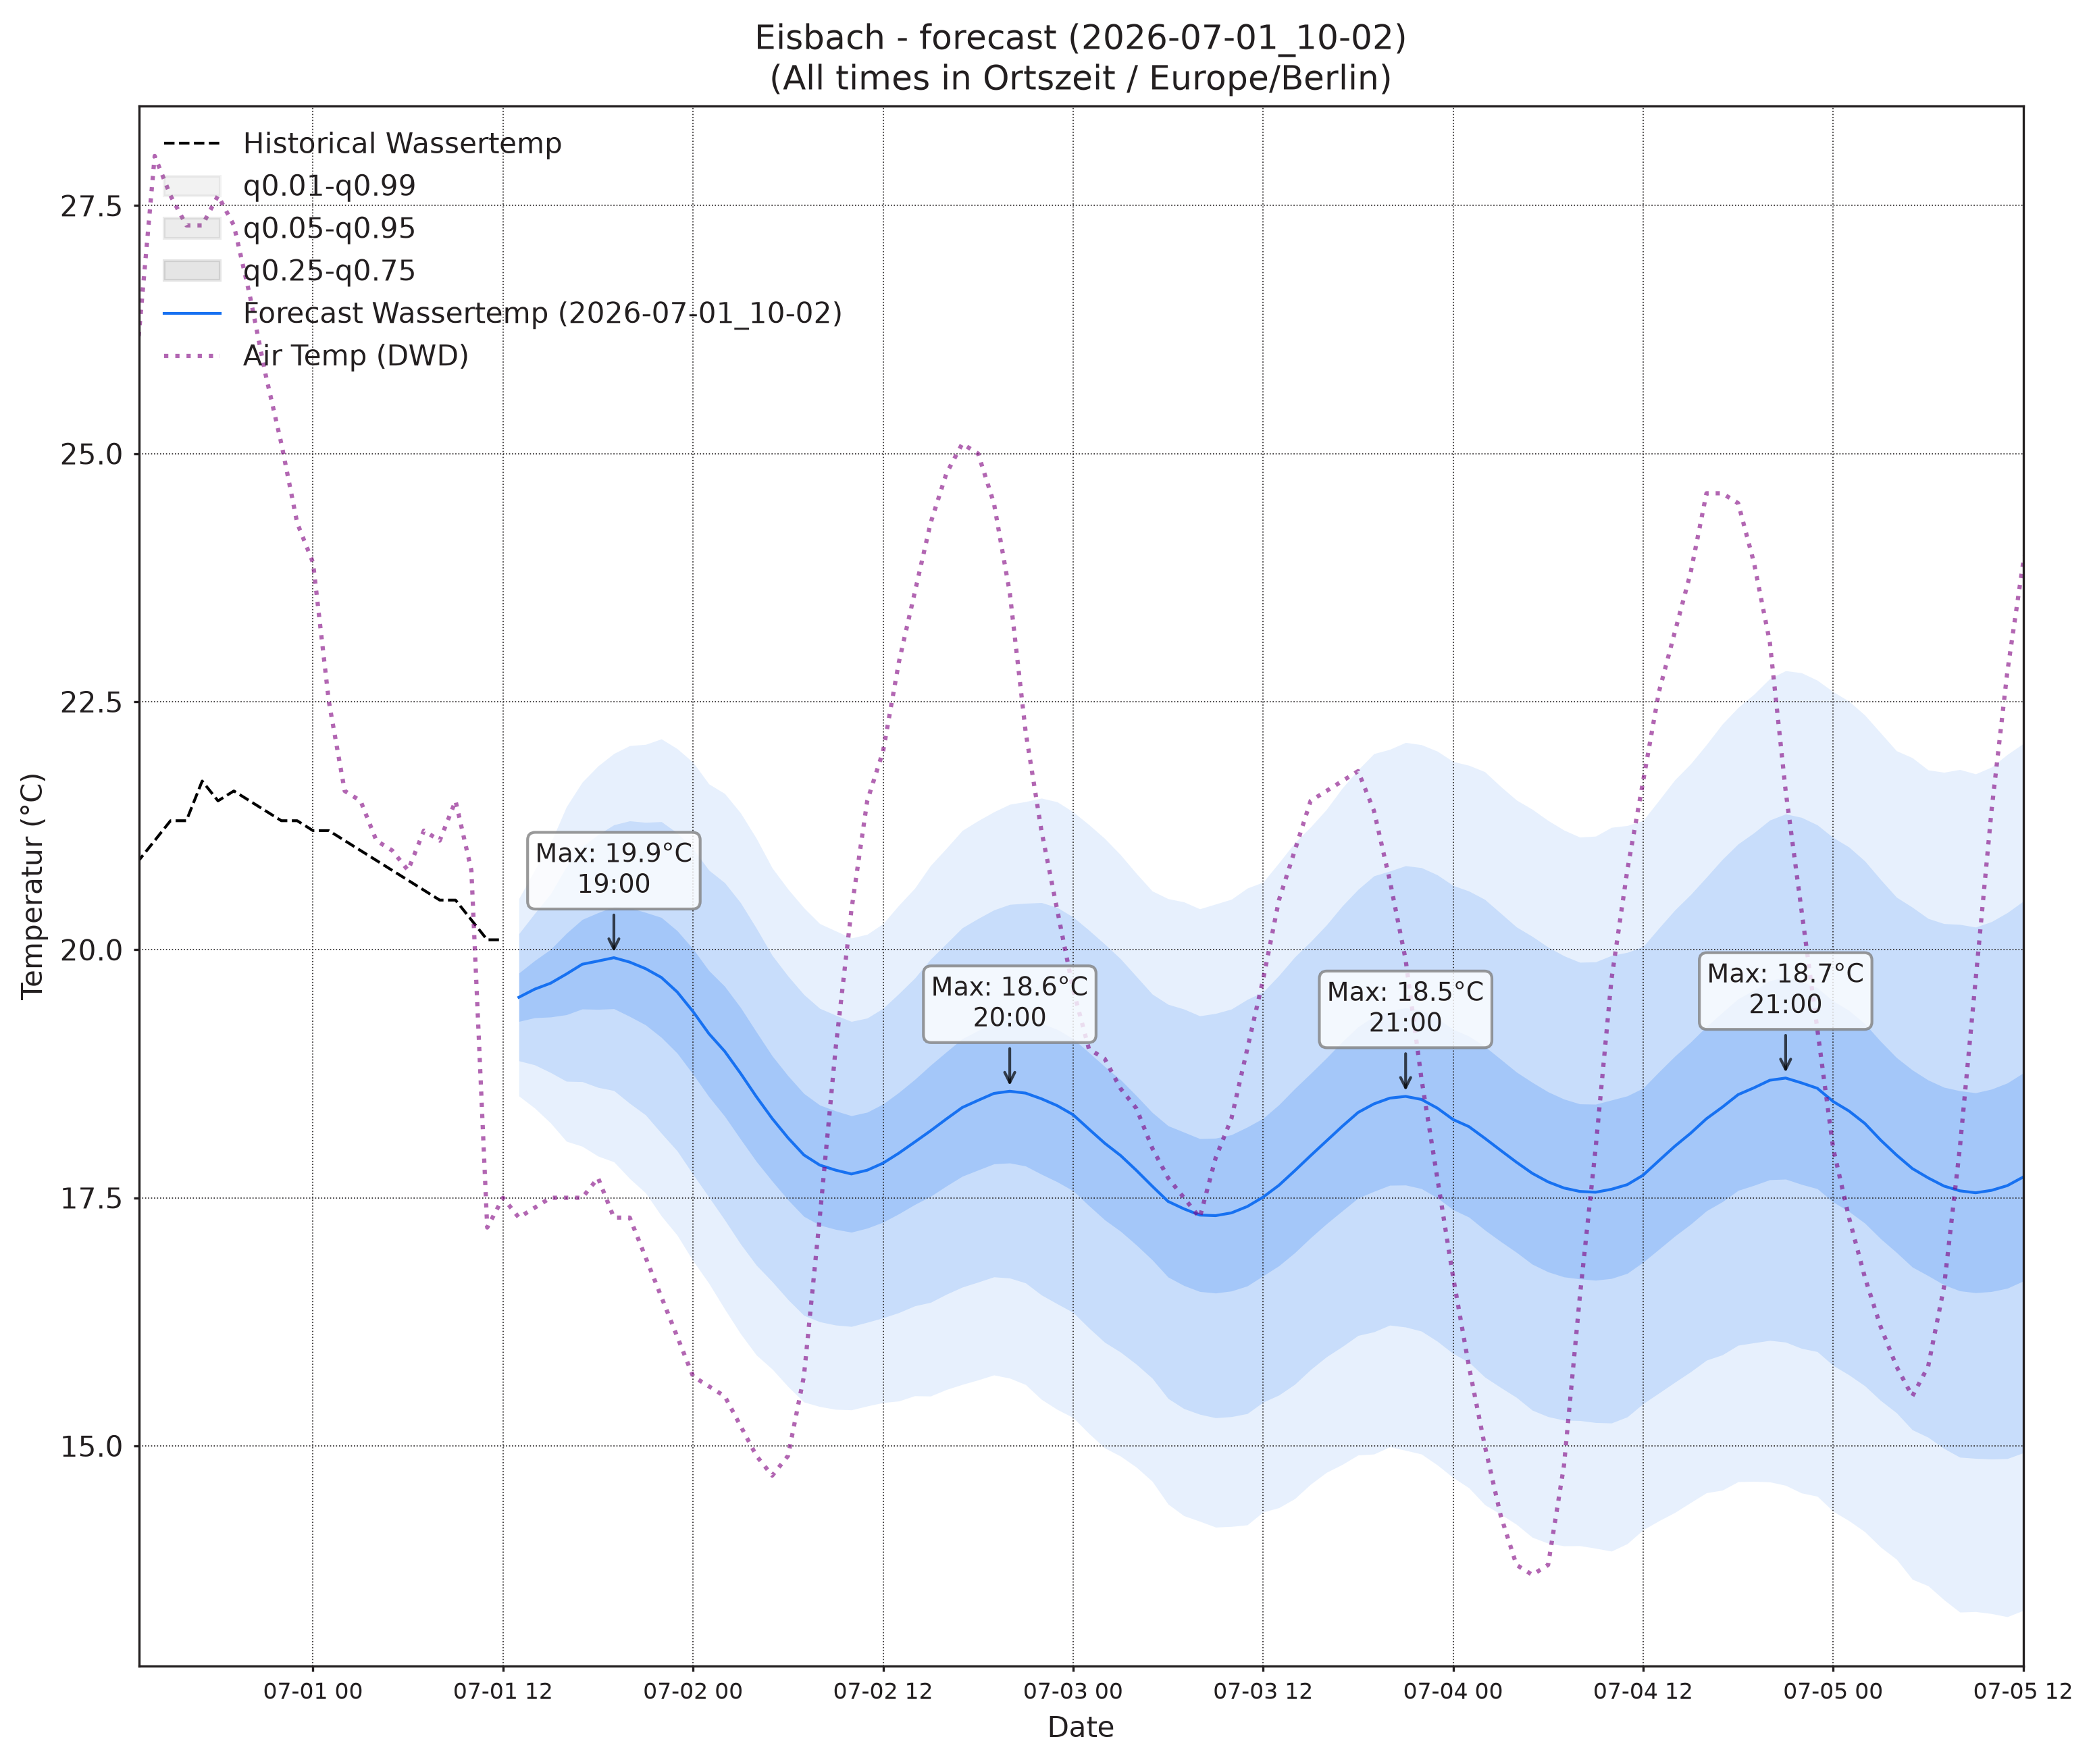

Values plotted in this chart, from the file beside it:
, wassertemp_q0.01, wassertemp_q0.05, wassertemp_q0.25, wassertemp_q0.5, wassertemp_q0.75, wassertemp_q0.95, wassertemp_q0.99, airtemp_96_q0.01, airtemp_96_q0.05, airtemp_96_q0.25, airtemp_96_q0.5, airtemp_96_q0.75, airtemp_96_q0.95, airtemp_96_q0.99, pressure_96_q0.01, pressure_96_q0.05, pressure_96_q0.25, pressure_96_q0.5, pressure_96_q0.75, pressure_96_q0.95, pressure_96_q0.99
2026-07-01 13:00, 18.53, 18.88, 19.28, 19.52, 19.76, 20.16, 20.52, 21.01, 22.24, 23.62, 24.47, 25.32, 26.7, 27.92, 1020, 1020, 1020, 1021, 1021, 1021, 1022
2026-07-01 14:00, 18.4, 18.84, 19.31, 19.6, 19.89, 20.37, 20.8, 20.68, 22.38, 24.15, 25.19, 26.24, 28, 29.7, 1019, 1019, 1020, 1020, 1021, 1021, 1022
2026-07-01 15:00, 18.25, 18.76, 19.32, 19.66, 20, 20.56, 21.07, 20.09, 22.27, 24.41, 25.62, 26.84, 28.98, 31.16, 1018, 1019, 1020, 1020, 1021, 1021, 1022
2026-07-01 16:00, 18.07, 18.67, 19.34, 19.75, 20.16, 20.84, 21.44, 19.51, 21.88, 24.23, 25.58, 26.94, 29.29, 31.66, 1018, 1019, 1019, 1020, 1020, 1021, 1022
2026-07-01 17:00, 18.02, 18.67, 19.4, 19.85, 20.3, 21.04, 21.69, 18.7, 21.19, 23.77, 25.29, 26.81, 29.39, 31.88, 1017, 1018, 1019, 1020, 1020, 1021, 1022
2026-07-01 18:00, 17.92, 18.61, 19.4, 19.89, 20.37, 21.16, 21.85, 17.91, 20.43, 23.12, 24.73, 26.34, 29.03, 31.56, 1017, 1018, 1019, 1020, 1020, 1021, 1022
2026-07-01 19:00, 17.86, 18.58, 19.41, 19.92, 20.43, 21.26, 21.98, 17.4, 19.81, 22.46, 24.08, 25.7, 28.36, 30.76, 1017, 1018, 1019, 1020, 1020, 1022, 1023
2026-07-01 20:00, 17.69, 18.45, 19.33, 19.87, 20.42, 21.3, 22.06, 16.65, 19, 21.65, 23.29, 24.93, 27.58, 29.93, 1016, 1018, 1019, 1020, 1020, 1022, 1023
2026-07-01 21:00, 17.55, 18.34, 19.24, 19.81, 20.38, 21.28, 22.07, 15.79, 18.13, 20.75, 22.37, 23.99, 26.62, 28.95, 1016, 1018, 1019, 1020, 1021, 1022, 1023
2026-07-01 22:00, 17.32, 18.15, 19.12, 19.72, 20.32, 21.29, 22.12, 14.88, 17.26, 19.9, 21.52, 23.13, 25.77, 28.16, 1016, 1018, 1019, 1020, 1021, 1022, 1024
2026-07-01 23:00, 17.12, 17.97, 18.96, 19.57, 20.19, 21.18, 22.03, 14.06, 16.43, 19, 20.55, 22.1, 24.66, 27.03, 1016, 1018, 1019, 1020, 1021, 1023, 1024
2026-07-02 00:00, 16.86, 17.74, 18.74, 19.38, 20.01, 21.02, 21.89, 13.12, 15.58, 18.16, 19.69, 21.22, 23.8, 26.26, 1017, 1018, 1020, 1021, 1022, 1023, 1025
2026-07-02 01:00, 16.64, 17.51, 18.52, 19.15, 19.79, 20.8, 21.67, 12.25, 14.86, 17.49, 19.01, 20.53, 23.16, 25.77, 1017, 1018, 1020, 1021, 1022, 1023, 1025
2026-07-02 02:00, 16.38, 17.28, 18.32, 18.98, 19.63, 20.67, 21.57, 11.38, 14.16, 16.83, 18.35, 19.86, 22.54, 25.31, 1017, 1018, 1020, 1021, 1022, 1024, 1025
2026-07-02 03:00, 16.13, 17.03, 18.09, 18.75, 19.42, 20.47, 21.38, 10.73, 13.66, 16.38, 17.88, 19.39, 22.11, 25.04, 1017, 1018, 1020, 1021, 1022, 1024, 1026
2026-07-02 04:00, 15.91, 16.82, 17.87, 18.52, 19.17, 20.22, 21.12, 10.09, 13.23, 16.03, 17.55, 19.07, 21.88, 25.02, 1017, 1018, 1020, 1021, 1022, 1024, 1026
2026-07-02 05:00, 15.77, 16.65, 17.67, 18.3, 18.93, 19.94, 20.82, 9.393, 12.83, 15.76, 17.32, 18.87, 21.8, 25.24, 1016, 1018, 1020, 1021, 1022, 1024, 1026
2026-07-02 06:00, 15.6, 16.47, 17.48, 18.1, 18.73, 19.73, 20.61, 9.592, 12.99, 15.96, 17.55, 19.14, 22.11, 25.51, 1016, 1018, 1020, 1021, 1022, 1025, 1026
2026-07-02 07:00, 15.44, 16.31, 17.31, 17.93, 18.55, 19.55, 20.42, 10.34, 13.57, 16.53, 18.16, 19.78, 22.74, 25.97, 1016, 1018, 1020, 1021, 1022, 1025, 1027
2026-07-02 08:00, 15.4, 16.25, 17.22, 17.83, 18.43, 19.41, 20.26, 11.09, 14.31, 17.41, 19.16, 20.91, 24.01, 27.24, 1015, 1017, 1020, 1021, 1022, 1025, 1027
2026-07-02 09:00, 15.37, 16.22, 17.18, 17.78, 18.38, 19.34, 20.19, 12.3, 15.42, 18.57, 20.41, 22.24, 25.4, 28.52, 1015, 1017, 1020, 1021, 1022, 1025, 1027
2026-07-02 10:00, 15.36, 16.2, 17.15, 17.74, 18.33, 19.28, 20.12, 13.31, 16.49, 19.83, 21.83, 23.82, 27.16, 30.34, 1014, 1017, 1019, 1021, 1022, 1025, 1027
2026-07-02 11:00, 15.4, 16.25, 17.19, 17.78, 18.36, 19.31, 20.16, 14.16, 17.46, 21.07, 23.25, 25.43, 29.03, 32.34, 1014, 1016, 1019, 1021, 1022, 1025, 1027
2026-07-02 12:00, 15.44, 16.29, 17.25, 17.85, 18.44, 19.41, 20.26, 14.71, 18.21, 22.12, 24.53, 26.94, 30.86, 34.35, 1014, 1016, 1019, 1020, 1022, 1025, 1027
2026-07-02 13:00, 15.45, 16.34, 17.34, 17.95, 18.56, 19.56, 20.45, 15.2, 18.86, 23.03, 25.62, 28.21, 32.39, 36.04, 1013, 1016, 1019, 1020, 1022, 1025, 1027
2026-07-02 14:00, 15.5, 16.41, 17.43, 18.06, 18.69, 19.71, 20.62, 15.3, 19.1, 23.5, 26.26, 29.01, 33.41, 37.21, 1013, 1015, 1018, 1020, 1022, 1024, 1027
2026-07-02 15:00, 15.5, 16.45, 17.51, 18.18, 18.84, 19.9, 20.85, 15.51, 19.31, 23.77, 26.57, 29.38, 33.83, 37.63, 1012, 1015, 1018, 1020, 1021, 1024, 1027
2026-07-02 16:00, 15.57, 16.53, 17.62, 18.29, 18.97, 20.06, 21.02, 15.44, 19.22, 23.67, 26.48, 29.29, 33.74, 37.52, 1012, 1015, 1018, 1019, 1021, 1024, 1027
2026-07-02 17:00, 15.62, 16.6, 17.72, 18.41, 19.1, 20.22, 21.2, 15.19, 18.93, 23.32, 26.09, 28.86, 33.25, 36.99, 1012, 1014, 1018, 1019, 1021, 1024, 1027
2026-07-02 18:00, 15.66, 16.65, 17.78, 18.48, 19.18, 20.31, 21.3, 14.86, 18.5, 22.79, 25.49, 28.19, 32.47, 36.12, 1012, 1014, 1017, 1019, 1021, 1024, 1027
2026-07-02 19:00, 15.71, 16.7, 17.84, 18.55, 19.26, 20.4, 21.39, 14.45, 18.02, 22.22, 24.87, 27.51, 31.71, 35.29, 1011, 1014, 1017, 1019, 1021, 1024, 1027
2026-07-02 20:00, 15.68, 16.69, 17.85, 18.57, 19.3, 20.46, 21.47, 13.98, 17.52, 21.58, 24.1, 26.63, 30.69, 34.23, 1011, 1014, 1018, 1019, 1021, 1025, 1027
2026-07-02 21:00, 15.62, 16.64, 17.82, 18.55, 19.29, 20.47, 21.49, 13.39, 16.84, 20.75, 23.18, 25.6, 29.52, 32.97, 1012, 1015, 1018, 1020, 1022, 1025, 1028
2026-07-02 22:00, 15.47, 16.52, 17.74, 18.5, 19.26, 20.47, 21.53, 12.82, 16.15, 19.92, 22.24, 24.56, 28.33, 31.66, 1012, 1015, 1018, 1020, 1022, 1025, 1028
2026-07-02 23:00, 15.37, 16.43, 17.66, 18.43, 19.2, 20.43, 21.49, 12.26, 15.53, 19.14, 21.35, 23.56, 27.18, 30.45, 1012, 1015, 1018, 1020, 1022, 1025, 1028
2026-07-03 00:00, 15.28, 16.34, 17.57, 18.34, 19.1, 20.33, 21.39, 11.74, 14.98, 18.48, 20.59, 22.71, 26.21, 29.45, 1012, 1015, 1018, 1020, 1022, 1026, 1029
2026-07-03 01:00, 15.12, 16.19, 17.42, 18.19, 18.96, 20.2, 21.26, 11.07, 14.37, 17.82, 19.87, 21.92, 25.37, 28.67, 1012, 1015, 1019, 1021, 1023, 1026, 1029
2026-07-03 02:00, 14.98, 16.04, 17.28, 18.05, 18.82, 20.06, 21.12, 10.4, 13.82, 17.27, 19.29, 21.3, 24.75, 28.17, 1013, 1016, 1019, 1021, 1023, 1026, 1029
2026-07-03 03:00, 14.9, 15.94, 17.16, 17.93, 18.69, 19.91, 20.96, 9.849, 13.36, 16.83, 18.82, 20.82, 24.29, 27.79, 1013, 1016, 1019, 1021, 1023, 1026, 1029
2026-07-03 04:00, 14.78, 15.82, 17.02, 17.78, 18.53, 19.73, 20.77, 9.249, 12.91, 16.46, 18.47, 20.49, 24.04, 27.7, 1013, 1016, 1019, 1021, 1023, 1026, 1029
2026-07-03 05:00, 14.64, 15.68, 16.87, 17.62, 18.36, 19.55, 20.59, 9.204, 12.83, 16.37, 18.39, 20.41, 23.94, 27.57, 1013, 1016, 1019, 1021, 1023, 1027, 1030
2026-07-03 06:00, 14.41, 15.48, 16.7, 17.46, 18.23, 19.45, 20.51, 9.336, 12.96, 16.55, 18.62, 20.69, 24.29, 27.9, 1012, 1016, 1019, 1021, 1023, 1027, 1030
2026-07-03 07:00, 14.3, 15.38, 16.62, 17.39, 18.16, 19.4, 20.48, 9.63, 13.27, 16.96, 19.11, 21.26, 24.95, 28.6, 1012, 1015, 1019, 1021, 1023, 1027, 1030
2026-07-03 08:00, 14.24, 15.32, 16.56, 17.33, 18.1, 19.33, 20.41, 10.03, 13.82, 17.75, 20.08, 22.41, 26.35, 30.13, 1012, 1015, 1019, 1021, 1023, 1027, 1030
2026-07-03 09:00, 14.18, 15.28, 16.54, 17.32, 18.1, 19.36, 20.46, 10.81, 14.64, 18.75, 21.22, 23.69, 27.8, 31.62, 1012, 1015, 1019, 1021, 1023, 1026, 1030
2026-07-03 10:00, 14.19, 15.29, 16.56, 17.35, 18.14, 19.4, 20.51, 11.46, 15.48, 19.91, 22.61, 25.3, 29.73, 33.75, 1011, 1015, 1018, 1020, 1023, 1026, 1030
2026-07-03 11:00, 14.2, 15.32, 16.61, 17.41, 18.21, 19.5, 20.62, 11.93, 16.19, 20.98, 23.93, 26.88, 31.67, 35.93, 1011, 1014, 1018, 1020, 1023, 1026, 1030
2026-07-03 12:00, 14.33, 15.44, 16.71, 17.51, 18.3, 19.57, 20.68, 12.55, 17, 22.09, 25.25, 28.42, 33.51, 37.95, 1011, 1014, 1018, 1020, 1022, 1026, 1030
2026-07-03 13:00, 14.38, 15.51, 16.81, 17.63, 18.44, 19.74, 20.88, 12.76, 17.41, 22.83, 26.22, 29.62, 35.03, 39.68, 1010, 1014, 1018, 1020, 1022, 1026, 1029
2026-07-03 14:00, 14.47, 15.62, 16.95, 17.77, 18.6, 19.93, 21.08, 13.07, 17.81, 23.38, 26.89, 30.4, 35.97, 40.71, 1010, 1013, 1017, 1020, 1022, 1026, 1029
2026-07-03 15:00, 14.61, 15.77, 17.1, 17.92, 18.75, 20.08, 21.24, 13.17, 17.98, 23.65, 27.22, 30.8, 36.46, 41.28, 1009, 1013, 1017, 1019, 1022, 1026, 1029
2026-07-03 16:00, 14.73, 15.9, 17.24, 18.07, 18.91, 20.25, 21.41, 13.15, 17.95, 23.61, 27.19, 30.77, 36.43, 41.22, 1009, 1013, 1017, 1019, 1022, 1026, 1029
2026-07-03 17:00, 14.81, 16, 17.37, 18.22, 19.07, 20.44, 21.63, 13.16, 17.83, 23.35, 26.84, 30.32, 35.84, 40.51, 1009, 1012, 1017, 1019, 1022, 1026, 1029
2026-07-03 18:00, 14.91, 16.11, 17.5, 18.36, 19.22, 20.61, 21.81, 13.03, 17.58, 22.93, 26.3, 29.67, 35.02, 39.56, 1009, 1012, 1016, 1019, 1021, 1026, 1029
2026-07-03 19:00, 14.92, 16.15, 17.56, 18.45, 19.33, 20.74, 21.98, 12.89, 17.24, 22.33, 25.54, 28.74, 33.83, 38.19, 1009, 1012, 1016, 1019, 1022, 1026, 1029
2026-07-03 20:00, 14.99, 16.22, 17.63, 18.5, 19.38, 20.79, 22.02, 12.66, 16.83, 21.7, 24.77, 27.84, 32.71, 36.88, 1009, 1012, 1016, 1019, 1022, 1026, 1030
2026-07-03 21:00, 14.95, 16.2, 17.63, 18.52, 19.41, 20.85, 22.09, 12.43, 16.4, 21.01, 23.9, 26.79, 31.4, 35.37, 1009, 1012, 1017, 1019, 1022, 1026, 1030
2026-07-03 22:00, 14.92, 16.16, 17.59, 18.49, 19.39, 20.83, 22.07, 12.18, 15.94, 20.3, 23.02, 25.74, 30.09, 33.85, 1009, 1013, 1017, 1019, 1022, 1026, 1030
2026-07-03 23:00, 14.81, 16.05, 17.5, 18.4, 19.31, 20.75, 22, 11.66, 15.3, 19.47, 22.07, 24.66, 28.83, 32.47, 1009, 1013, 1017, 1020, 1022, 1027, 1031
2026-07-04 00:00, 14.68, 15.93, 17.38, 18.29, 19.2, 20.65, 21.9, 11.18, 14.74, 18.75, 21.23, 23.7, 27.71, 31.27, 1009, 1013, 1017, 1020, 1023, 1027, 1031
... 36 more rows
